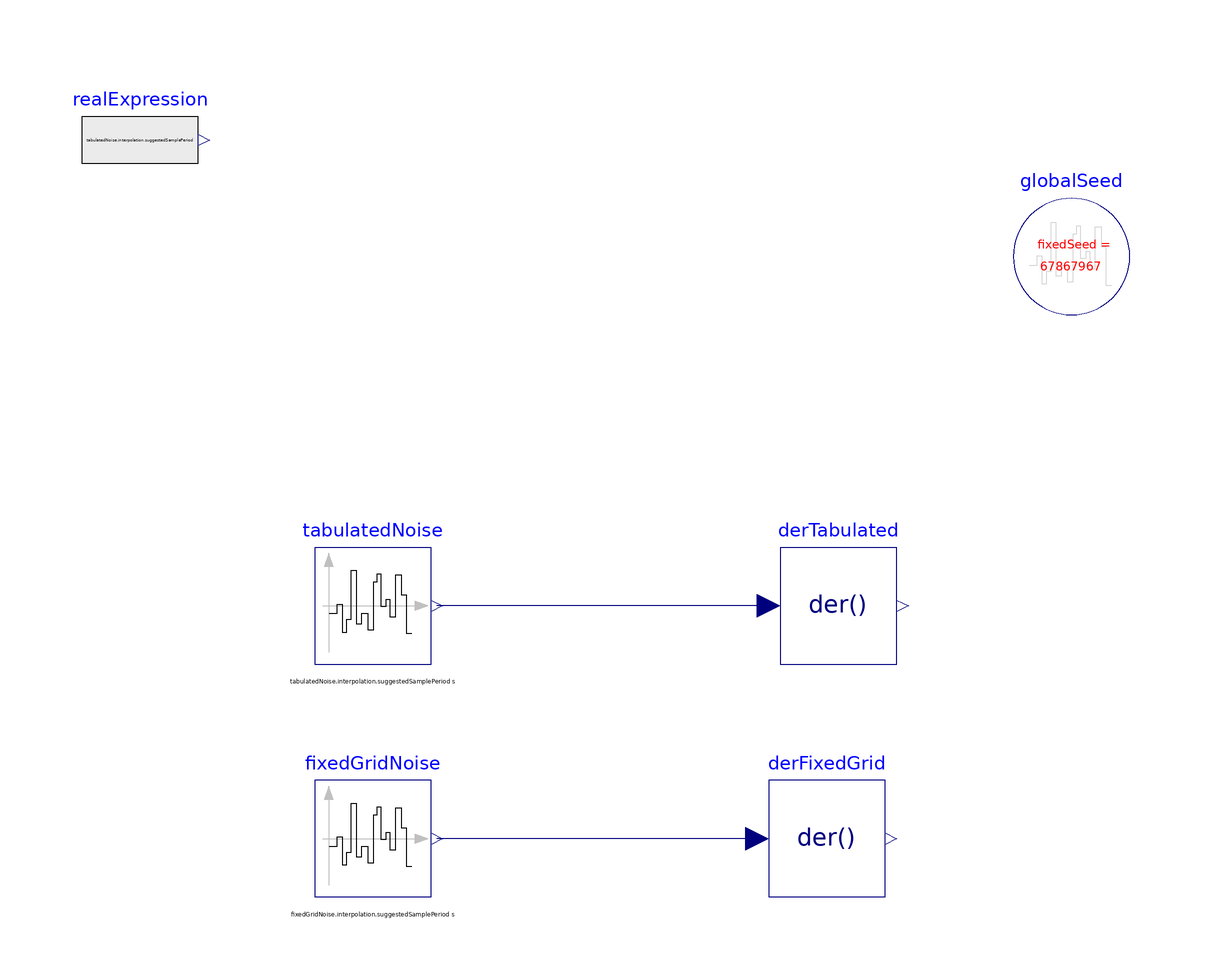

Above is the diagram view of the following Modelica model: its components placed by their Placement annotations and its connect equations drawn as lines.

model FixedGridFilter "Validates the fixed grid filter against the free grid"
  extends Modelica.Icons.Example;
  inner Modelica.Blocks.Noise.GlobalSeed globalSeed(useAutomaticSeed=
        false) annotation (Placement(transformation(extent={{60,60},{80,80}})));
  AdvancedNoise.Sources.TimeBasedNoise tabulatedNoise(
    useAutomaticLocalSeed=false,
    sampleFactor=10,
    redeclare package interpolation =
        AdvancedNoise.Interpolators.TabulatedStepResponse,
    samplePeriod=tabulatedNoise.interpolation.suggestedSamplePeriod,
    redeclare function distribution =
        Modelica.Math.Distributions.Uniform.quantile (y_min=-1, y_max=3))
    annotation (Placement(transformation(extent={{-60,0},{-40,20}})));
  Modelica.Blocks.Continuous.Der derTabulated
    annotation (Placement(transformation(extent={{20,0},{40,20}})));
  Modelica.Blocks.Sources.RealExpression realExpression(y=tabulatedNoise.interpolation.suggestedSamplePeriod)
    annotation (Placement(transformation(extent={{-100,80},{-80,100}})));
  AdvancedNoise.Sources.TimeBasedNoise fixedGridNoise(
    useAutomaticLocalSeed=false,
    sampleFactor=10,
    samplePeriod=fixedGridNoise.interpolation.suggestedSamplePeriod,
    redeclare package interpolation =
        AdvancedNoise.Interpolators.FixedGridStepResponse,
    redeclare function distribution =
        Modelica.Math.Distributions.Uniform.quantile (y_min=-1, y_max=3))
    annotation (Placement(transformation(extent={{-60,-40},{-40,-20}})));
  Modelica.Blocks.Continuous.Der derFixedGrid
    annotation (Placement(transformation(extent={{18,-40},{38,-20}})));
equation
  connect(derTabulated.u, tabulatedNoise.y) annotation (Line(
      points={{18,10},{-39,10}},
      color={0,0,127}));
  connect(derFixedGrid.u, fixedGridNoise.y)
    annotation (Line(points={{16,-30},{-39,-30}}, color={0,0,127}));
  annotation (    Documentation(revisions="<html>
<table border=\"1\" cellspacing=\"0\" cellpadding=\"2\">
  <tr>
    <th>Date</th>
    <th align=\"left\">Description</th>
  </tr>
  <tr>
    <td valign=\"top\"> Sep. 4, 2015 </td>
    <td valign=\"top\">
      <table border=\"0\">
        <tr>
          <td valign=\"top\">
            <img src=\"modelica://AdvancedNoise/Resources/Images/General/dlr_logo.png\" alt=\"DLR logo\">
          </td>
          <td valign=\"bottom\">
            Initial version implemented by
            A. Kl&ouml;ckner, F. v.d. Linden, D. Zimmer, M. Otter.<br>
            <a href=\"http://www.dlr.de/rmc/sr/en\">DLR Institute of System Dynamics and Control</a>
          </td>
        </tr>
      </table>
    </td>
  </tr>
</table>
</html>", info="<html>
<p>This is only used for checking the correct implementation of the faster convolution algorithm.</p>
</html>"),
    experiment(
      StopTime=20,
      Interval=0.01,
      Tolerance=1e-006));
end FixedGridFilter;